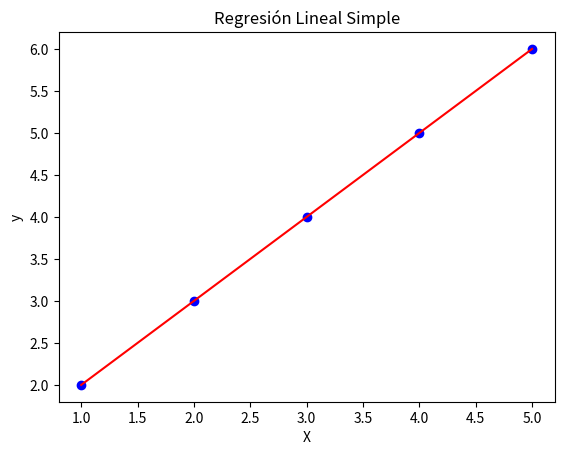

Write the Python code that produced this figure.
# Ejemplo de aprendizaje inductivo con regresión lineal
import numpy as np
import matplotlib.pyplot as plt

# Datos de ejemplo
X = np.array([1, 2, 3, 4, 5])
y = np.array([2, 3, 4, 5, 6])

# Función para ajustar una línea usando regresión lineal
def regresion_lineal(X, y):
    X_mean = np.mean(X)
    y_mean = np.mean(y)
    m = np.sum((X - X_mean) * (y - y_mean)) / np.sum((X - X_mean)**2)
    b = y_mean - m * X_mean
    return m, b

# Predicción de valores
m, b = regresion_lineal(X, y)
predicted_y = m * X + b

# Visualización de los datos y la línea ajustada
plt.scatter(X, y, color='blue')
plt.plot(X, predicted_y, color='red')
plt.title('Regresión Lineal Simple')
plt.xlabel('X')
plt.ylabel('y')
plt.show()
